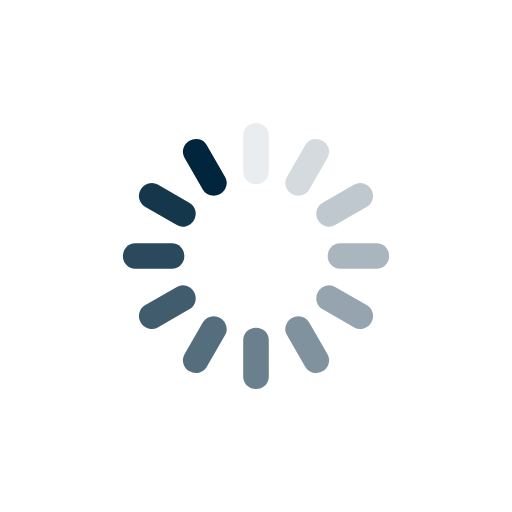
t = 0.00 s
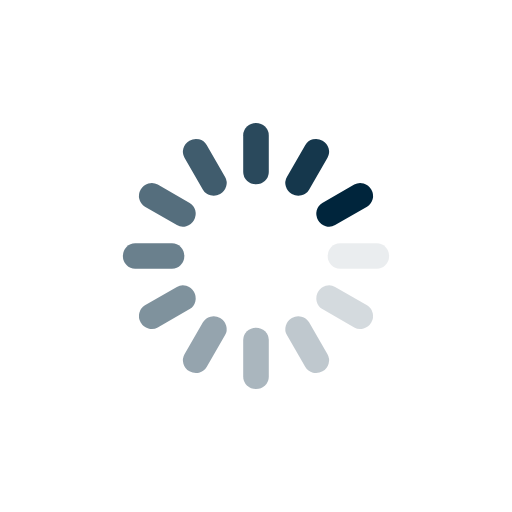
t = 0.25 s
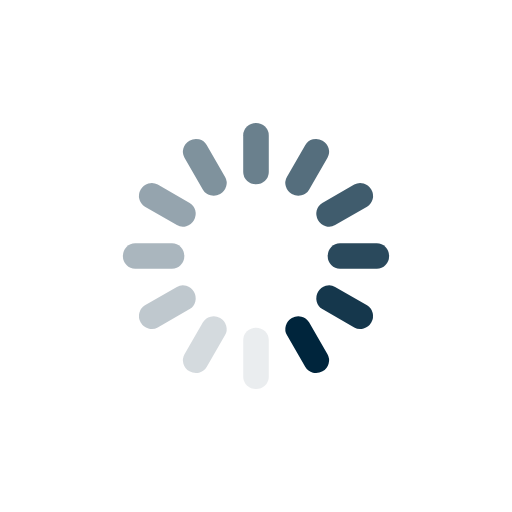
t = 0.50 s
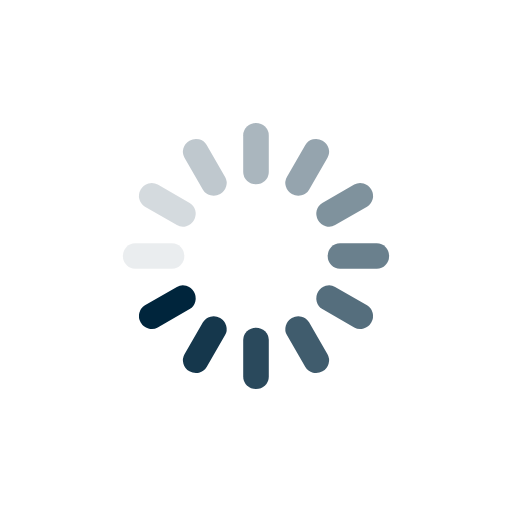
t = 0.75 s

The animated SVG that drew these frames (rendered in a browser with its animation timeline set to each time). Animation: 12 SMIL elements (animate=12); one cycle of 1.00 s, repeats indefinitely.

<svg class="lds-spinner" width="38px"  height="38px"  xmlns="http://www.w3.org/2000/svg" xmlns:xlink="http://www.w3.org/1999/xlink" viewBox="0 0 100 100" preserveAspectRatio="xMidYMid" style="background: none;"><g transform="rotate(0 50 50)">
  <rect x="47.5" y="24" rx="4.75" ry="2.4" width="5" height="12" fill="#00253c">
    <animate attributeName="opacity" values="1;0" keyTimes="0;1" dur="1s" begin="-0.9166666666666666s" repeatCount="indefinite"></animate>
  </rect>
</g><g transform="rotate(30 50 50)">
  <rect x="47.5" y="24" rx="4.75" ry="2.4" width="5" height="12" fill="#00253c">
    <animate attributeName="opacity" values="1;0" keyTimes="0;1" dur="1s" begin="-0.8333333333333334s" repeatCount="indefinite"></animate>
  </rect>
</g><g transform="rotate(60 50 50)">
  <rect x="47.5" y="24" rx="4.75" ry="2.4" width="5" height="12" fill="#00253c">
    <animate attributeName="opacity" values="1;0" keyTimes="0;1" dur="1s" begin="-0.75s" repeatCount="indefinite"></animate>
  </rect>
</g><g transform="rotate(90 50 50)">
  <rect x="47.5" y="24" rx="4.75" ry="2.4" width="5" height="12" fill="#00253c">
    <animate attributeName="opacity" values="1;0" keyTimes="0;1" dur="1s" begin="-0.6666666666666666s" repeatCount="indefinite"></animate>
  </rect>
</g><g transform="rotate(120 50 50)">
  <rect x="47.5" y="24" rx="4.75" ry="2.4" width="5" height="12" fill="#00253c">
    <animate attributeName="opacity" values="1;0" keyTimes="0;1" dur="1s" begin="-0.5833333333333334s" repeatCount="indefinite"></animate>
  </rect>
</g><g transform="rotate(150 50 50)">
  <rect x="47.5" y="24" rx="4.75" ry="2.4" width="5" height="12" fill="#00253c">
    <animate attributeName="opacity" values="1;0" keyTimes="0;1" dur="1s" begin="-0.5s" repeatCount="indefinite"></animate>
  </rect>
</g><g transform="rotate(180 50 50)">
  <rect x="47.5" y="24" rx="4.75" ry="2.4" width="5" height="12" fill="#00253c">
    <animate attributeName="opacity" values="1;0" keyTimes="0;1" dur="1s" begin="-0.4166666666666667s" repeatCount="indefinite"></animate>
  </rect>
</g><g transform="rotate(210 50 50)">
  <rect x="47.5" y="24" rx="4.75" ry="2.4" width="5" height="12" fill="#00253c">
    <animate attributeName="opacity" values="1;0" keyTimes="0;1" dur="1s" begin="-0.3333333333333333s" repeatCount="indefinite"></animate>
  </rect>
</g><g transform="rotate(240 50 50)">
  <rect x="47.5" y="24" rx="4.75" ry="2.4" width="5" height="12" fill="#00253c">
    <animate attributeName="opacity" values="1;0" keyTimes="0;1" dur="1s" begin="-0.25s" repeatCount="indefinite"></animate>
  </rect>
</g><g transform="rotate(270 50 50)">
  <rect x="47.5" y="24" rx="4.75" ry="2.4" width="5" height="12" fill="#00253c">
    <animate attributeName="opacity" values="1;0" keyTimes="0;1" dur="1s" begin="-0.16666666666666666s" repeatCount="indefinite"></animate>
  </rect>
</g><g transform="rotate(300 50 50)">
  <rect x="47.5" y="24" rx="4.75" ry="2.4" width="5" height="12" fill="#00253c">
    <animate attributeName="opacity" values="1;0" keyTimes="0;1" dur="1s" begin="-0.08333333333333333s" repeatCount="indefinite"></animate>
  </rect>
</g><g transform="rotate(330 50 50)">
  <rect x="47.5" y="24" rx="4.75" ry="2.4" width="5" height="12" fill="#00253c">
    <animate attributeName="opacity" values="1;0" keyTimes="0;1" dur="1s" begin="0s" repeatCount="indefinite"></animate>
  </rect>
</g></svg>